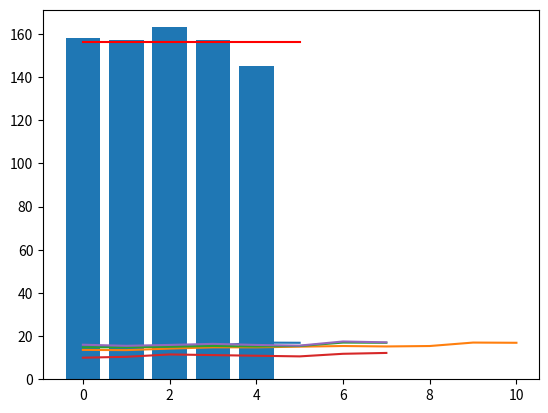

Here is the Python script that generated this plot:
# 東京の日中の平均気温(1950年から2000年まで)
tokyo_temps = [15.1, 15.4, 15.2, 15.4, 17.0, 16.9]

# グラフを表示するためのおまじない
%matplotlib inline
import matplotlib.pyplot as plt

plt.plot(tokyo_temps)  # グラフを描画

tokyo_temps[0]   # 1950年の平均気温を取り出す

# 2000年までの50年で平均気温が何度上がったかを計算する

tokyo_temps[5]-tokyo_temps[0]

# インデックスに-1を与えて同じ気温差を計算する

tokyo_temps[-1]-tokyo_temps[0]

# リストに1900年から1940年の平均気温を追加する

e_tokyo_temps = [13.6, 13.5, 14.2, 14.8, 14.8]
tokyo_temps2 = e_tokyo_temps+tokyo_temps

plt.plot(tokyo_temps2)  # グラフを描画

# 文字列のリストを定義して内容を表示

mcz = ["れに", "あかり", "かなこ", "しおり", "あやか", "ゆきな"]
mcz

mcz[5] = 'ももか'    # リストのインデックス5を置き換える
mcz                 # 変更後のリストを確認

del mcz[0]     # 先頭の要素を削除
mcz            # 変更後のリストを確認

# インデックス1から2までの要素をスライスで取り出す

momotamai = mcz[1:3]
momotamai

# スライスで最初のインデックスを省略すると最初から取り出す

mcz[:2]

# 最後の要素を省略すると最後まで取り出す

mcz[1:]

# 各都市の平均気温のリスト
city_temps = [
#東京の平均気温
[14.8, 14.8, 15.1, 15.4, 15.2, 15.4, 17.0, 16.9],
#秋田市の平均気温
[10.0, 10.4, 11.5, 11.2, 10.9, 10.6, 11.8, 12.2],
#熊本市の平均気温
[16.0, 15.5, 15.9, 16.4, 15.9, 15.6, 17.5, 17.1]
]

city_temps[1]   # 秋田市の平均気温リストを表示する

# 二次元配列の要素の取り出し
# 熊本市の平均気温を1920年と2000年で比較
city_temps[2][7]- city_temps[2][0]

plt.plot(city_temps[0])       # 東京都のグラフを描画
plt.plot(city_temps[1])       # 秋田市のグラフを描画
plt.plot(city_temps[2])       # 熊本市のグラフを描画

monk_fish_team = [158, 157, 163, 157, 145]
sum(monk_fish_team)   # リストの合計を表示

max(monk_fish_team)   # 最大値を表示

min(monk_fish_team)   # 最小値を表示

len(monk_fish_team)   # リストの長さ(要素数)を調べる

# 合計，長さの応用 - 平均を計算
monk_sum = sum(monk_fish_team)    # 合計を計算
monk_len = len(monk_fish_team)    # 長さを調べる
monk_mean = monk_sum/monk_len     # 平均を計算
monk_mean

# 身長のグラフを描画する

plt.bar([0, 1, 2, 3, 4], monk_fish_team)
plt.plot([0, len(monk_fish_team)], [monk_mean, monk_mean], color='red')

